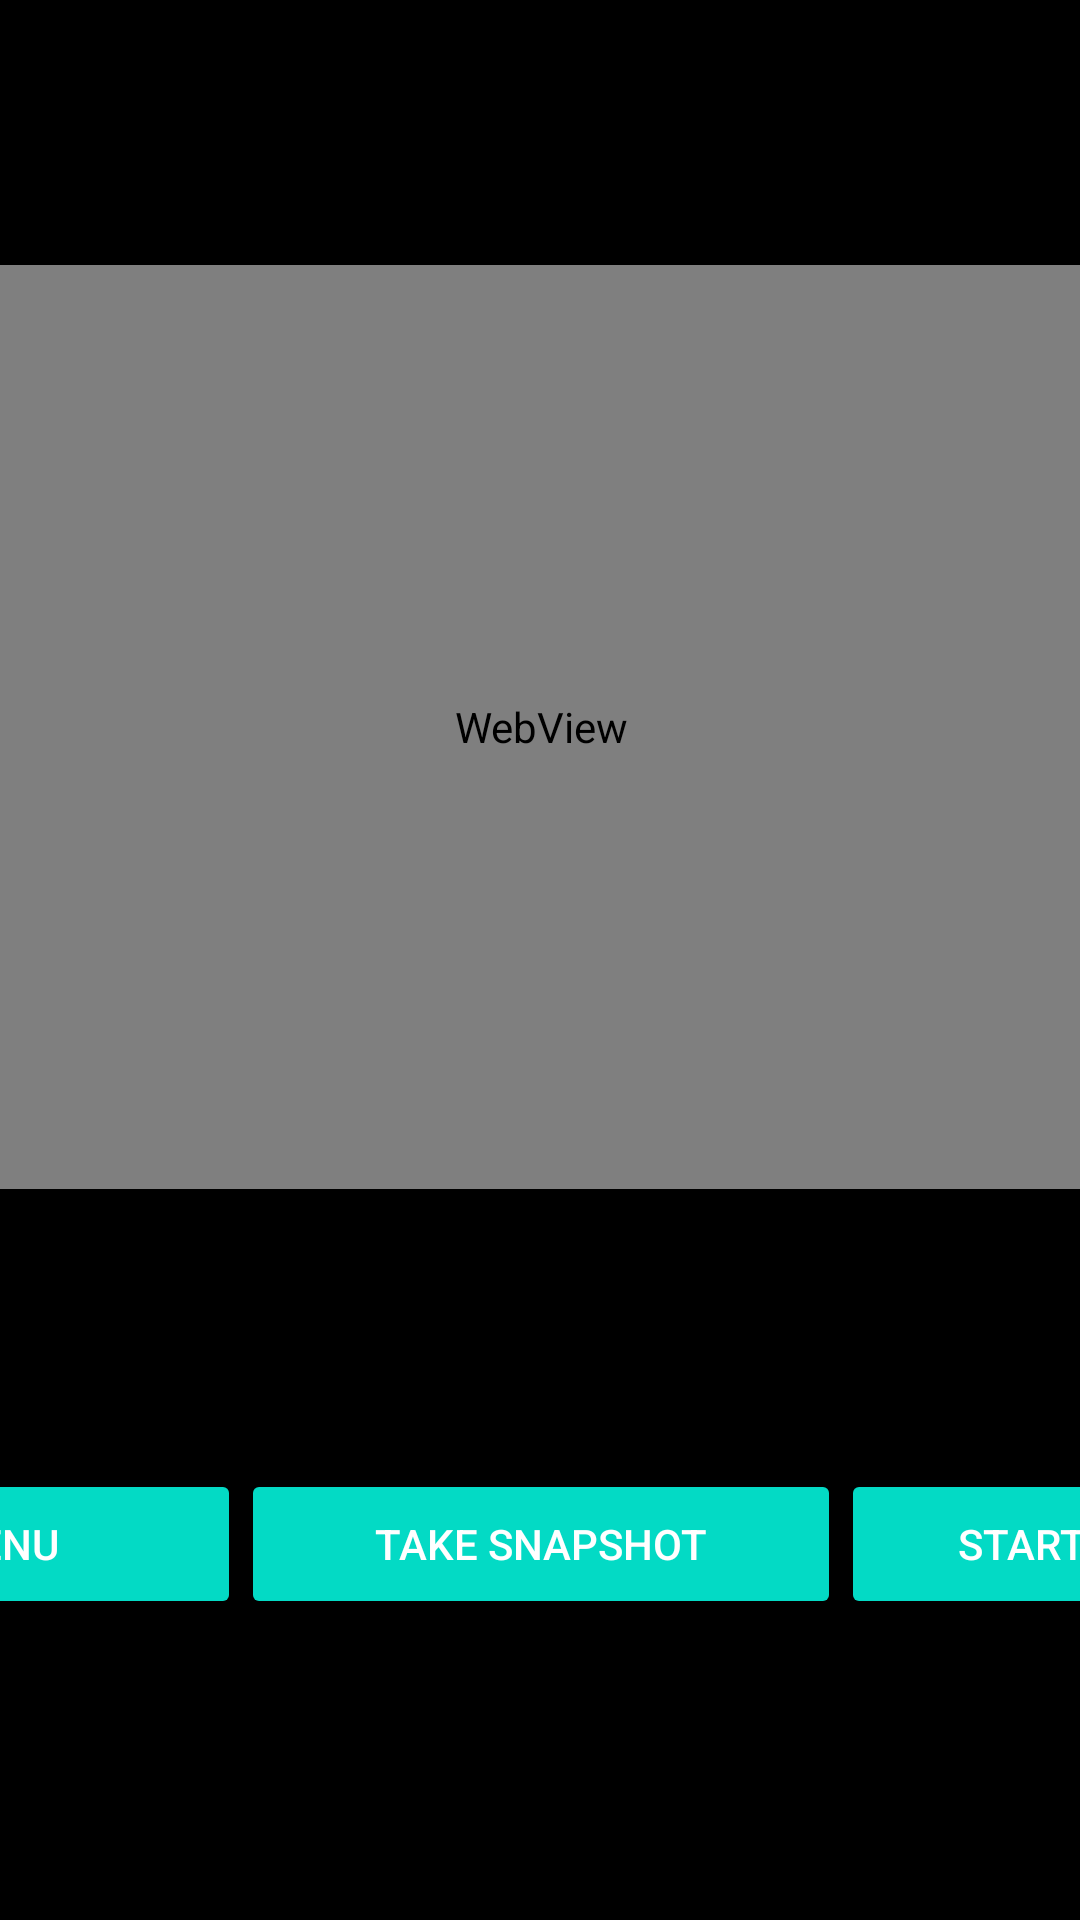

Layout XML and referenced resources for this Android screen:
<!-- AndroidManifest.xml: application theme Theme.DSP -->
<!-- res/layout/activity_live_video_feed.xml -->
<?xml version="1.0" encoding="utf-8"?>
<androidx.constraintlayout.widget.ConstraintLayout xmlns:android="http://schemas.android.com/apk/res/android"
    xmlns:app="http://schemas.android.com/apk/res-auto"
    xmlns:tools="http://schemas.android.com/tools"
    android:background="@color/black"
    android:layout_width="match_parent"
    android:layout_height="match_parent"
    tools:context=".liveVideoFeed">

    <LinearLayout
        android:id="@+id/fullscreen_content_controls"
        style="?android:attr/buttonBarStyle"
        android:layout_width="600dp"
        android:layout_height="50dp"
        android:layout_marginStart="15dp"
        android:layout_marginTop="5dp"
        android:layout_marginEnd="15dp"
        android:layout_marginBottom="20dp"
        android:orientation="horizontal"
        app:layout_constraintBottom_toBottomOf="parent"
        app:layout_constraintEnd_toEndOf="parent"
        app:layout_constraintStart_toStartOf="parent"
        app:layout_constraintTop_toBottomOf="@id/fullscreen_content">

        <Button
            android:id="@+id/back"
            style="@style/Widget.AppCompat.Button.Colored"
            android:layout_width="200dp"
            android:layout_height="match_parent"
            android:text="@string/back" />


        <Button
            android:id="@+id/snapshot"
            style="@style/Widget.AppCompat.Button.Colored"
            android:layout_width="200dp"
            android:layout_height="match_parent"
            android:text="@string/snapshot" />


        <Button
            android:id="@+id/recording"
            style="@style/Widget.AppCompat.Button.Colored"
            android:layout_width="200dp"
            android:layout_height="match_parent"
            android:text="@string/recording" />

    </LinearLayout>

    <WebView
        android:id="@+id/fullscreen_content"
        android:layout_width="824dp"
        android:layout_height="308dp"
        android:layout_marginStart="8dp"
        android:layout_marginTop="8dp"
        android:layout_marginEnd="8dp"
        android:layout_marginBottom="8dp"
        android:keepScreenOn="true"
        android:scrollbars="none"
        app:layout_constraintBottom_toTopOf="@+id/fullscreen_content_controls"
        app:layout_constraintEnd_toEndOf="parent"
        app:layout_constraintStart_toStartOf="parent"
        app:layout_constraintTop_toTopOf="parent" />

</androidx.constraintlayout.widget.ConstraintLayout>
<!-- resources referenced by this layout -->
<resources>
  <string name="back">Main Menu</string>
  <string name="recording">Start Recording</string>
  <string name="snapshot">Take Snapshot</string>
  <style name="Theme.DSP" parent="Theme.MaterialComponents.DayNight.DarkActionBar">
          
          <item name="colorPrimary">@color/purple_500</item>
          <item name="colorPrimaryVariant">@color/purple_700</item>
          <item name="colorOnPrimary">@color/white</item>
          
          <item name="colorSecondary">@color/teal_200</item>
          <item name="colorSecondaryVariant">@color/teal_700</item>
          <item name="colorOnSecondary">@color/black</item>
          
          <item name="android:statusBarColor" tools:targetApi="l">?attr/colorPrimaryVariant</item>
          
      </style>
  <!-- not gathered from this repository: default colours our renderer supplied (Android Studio template values) -->
  <color name="purple_500">#FF6200EE</color>
  <color name="purple_700">#FF3700B3</color>
  <color name="teal_200">#FF03DAC5</color>
  <color name="teal_700">#FF018786</color>
  <color name="black">#FF000000</color>
  <color name="white">#FFFFFFFF</color>
</resources>
